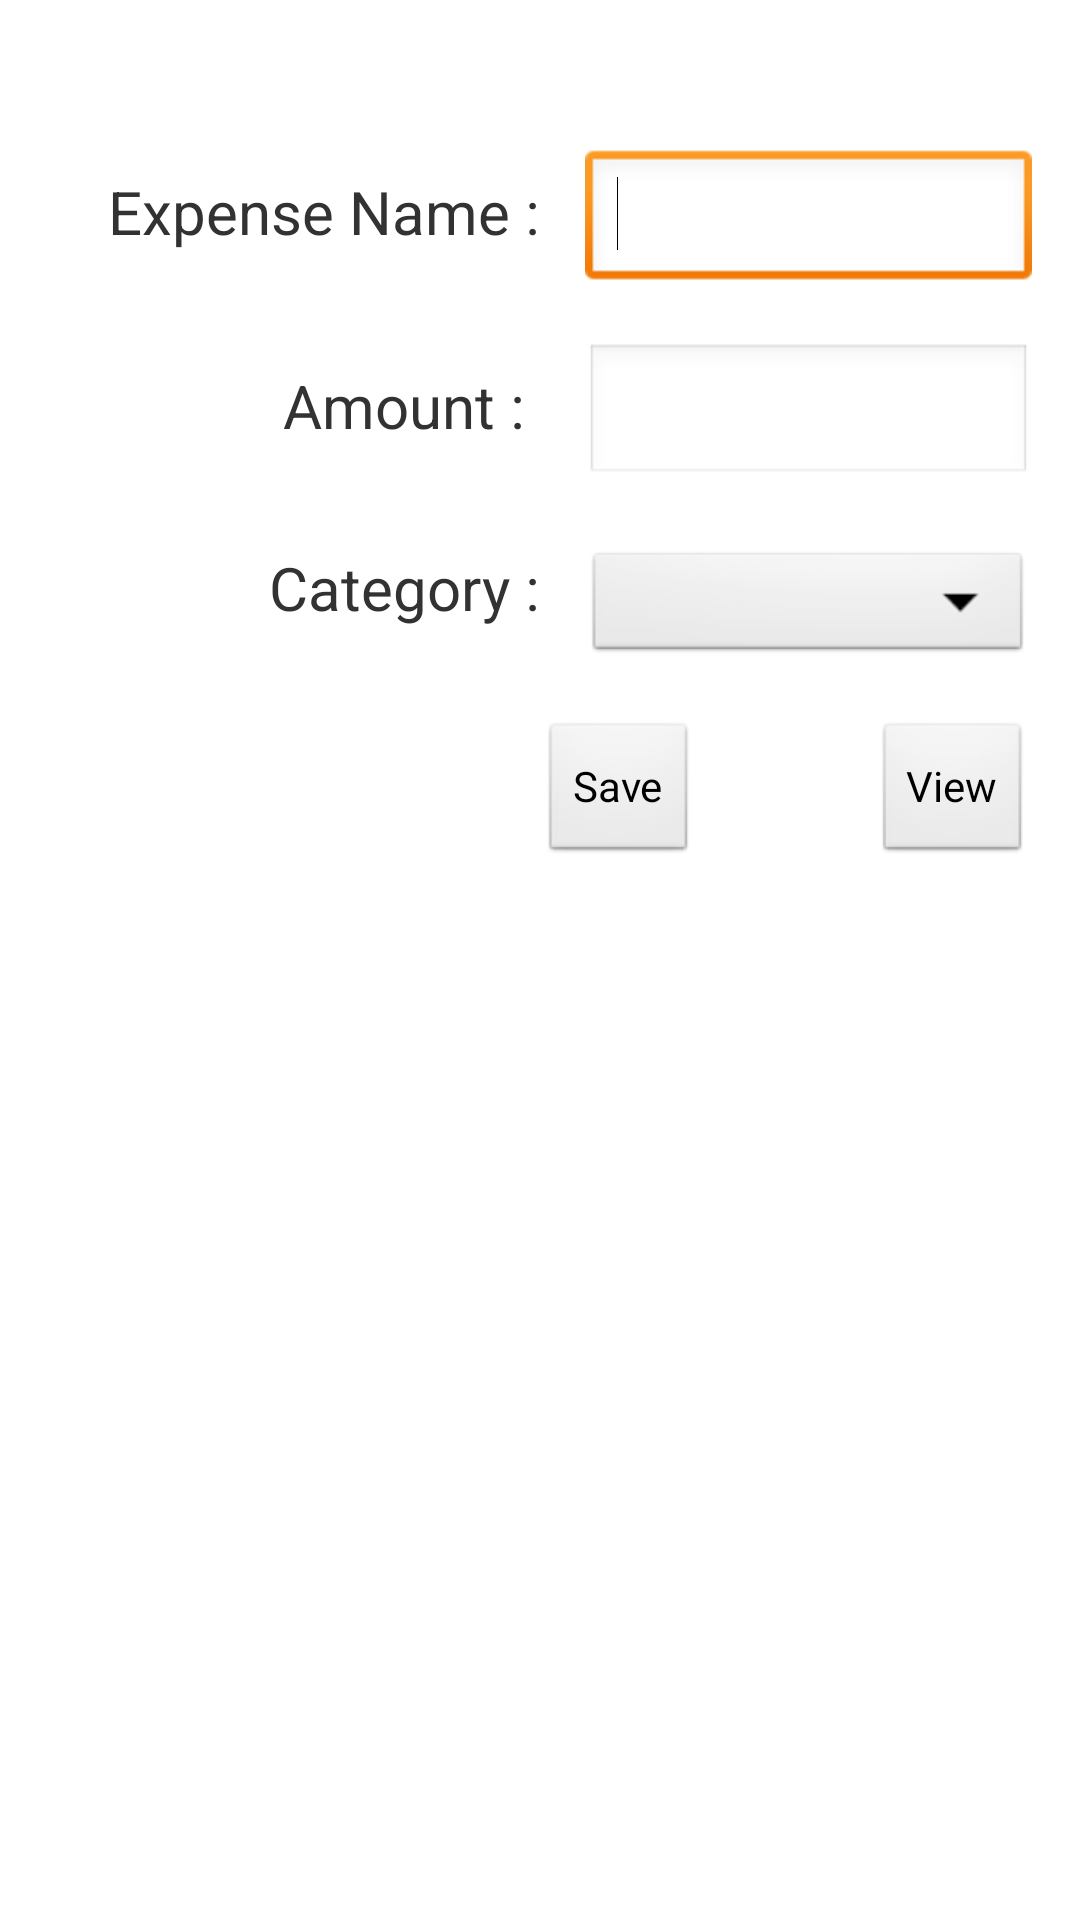

The Android layout XML behind this screen, and the referenced resources:
<!-- AndroidManifest.xml: application theme AppTheme -->
<!-- res/layout/fragment_add_fixed_expense.xml -->
<RelativeLayout xmlns:android="http://schemas.android.com/apk/res/android"
    xmlns:tools="http://schemas.android.com/tools"
    android:layout_width="match_parent"
    android:layout_height="match_parent"
    android:paddingBottom="@dimen/activity_vertical_margin"
    android:paddingLeft="@dimen/activity_horizontal_margin"
    android:paddingRight="@dimen/activity_horizontal_margin"
    android:paddingTop="@dimen/activity_vertical_margin" >

    <TextView
        android:id="@+id/expNameLabel"
        android:layout_width="wrap_content"
        android:layout_height="wrap_content"
        android:layout_alignParentLeft="true"
        android:layout_marginLeft="20dp"
        android:layout_marginTop="47dp"
        android:text="Expense Name :"
        android:textSize="20sp" />

    <EditText
        android:id="@+id/expNameValue"
        android:layout_width="wrap_content"
        android:layout_height="wrap_content"
        android:layout_alignBaseline="@+id/expNameLabel"
        android:layout_alignBottom="@+id/expNameLabel"
        android:layout_marginLeft="15dp"
        android:layout_toRightOf="@+id/expNameLabel"
        android:ems="10" >

        <requestFocus />
    </EditText>

    <TextView
        android:id="@+id/expAmtLabel"
        android:layout_width="wrap_content"
        android:layout_height="wrap_content"
        android:layout_alignRight="@+id/expNameLabel"
        android:layout_below="@+id/expNameValue"
        android:layout_marginTop="24dp"
        android:text="Amount : "
        android:textSize="20sp" />

    <EditText
        android:id="@+id/expAmtValue"
        android:layout_width="wrap_content"
        android:layout_height="wrap_content"
        android:layout_alignBaseline="@+id/expAmtLabel"
        android:layout_alignBottom="@+id/expAmtLabel"
        android:layout_alignLeft="@+id/expNameValue"
        android:ems="10" />
    
    <TextView
        android:id="@+id/expenseCategoryLabel"
        android:layout_width="wrap_content"
        android:layout_height="wrap_content"
        android:layout_below="@+id/expAmtValue"
        android:layout_marginTop="20dp"
        android:layout_toLeftOf="@+id/expNameValue"
        android:text="Category :"
        android:textSize="20sp" />
    
    <Spinner
        android:id="@+id/categorySpinner"
        android:layout_width="wrap_content"
        android:layout_height="40dp"
        android:layout_alignLeft="@+id/expAmtValue"
        android:layout_alignRight="@+id/viewButton"
        android:layout_alignTop="@+id/expenseCategoryLabel" />

    <Button
        android:id="@+id/viewButton"
        android:layout_width="wrap_content"
        android:layout_height="wrap_content"
        android:layout_alignBottom="@+id/saveButton"
        android:layout_alignRight="@+id/expAmtValue"
        android:onClick="onViewClick"
        android:text="View" />

    <Button
        android:id="@+id/saveButton"
        android:layout_width="wrap_content"
        android:layout_height="wrap_content"
        android:layout_below="@+id/categorySpinner"
        android:layout_marginTop="18dp"
        android:layout_toRightOf="@+id/expenseCategoryLabel"
        android:onClick="onSaveClick"
        android:text="Save" />

</RelativeLayout>
<!-- resources referenced by this layout -->
<resources>
  <dimen name="activity_horizontal_margin">16dp</dimen>
  <dimen name="activity_vertical_margin">10dp</dimen>
  <style name="AppTheme" parent="AppBaseTheme">
          
      </style>
  <style name="AppBaseTheme" parent="android:Theme.Light">
          
      </style>
</resources>
